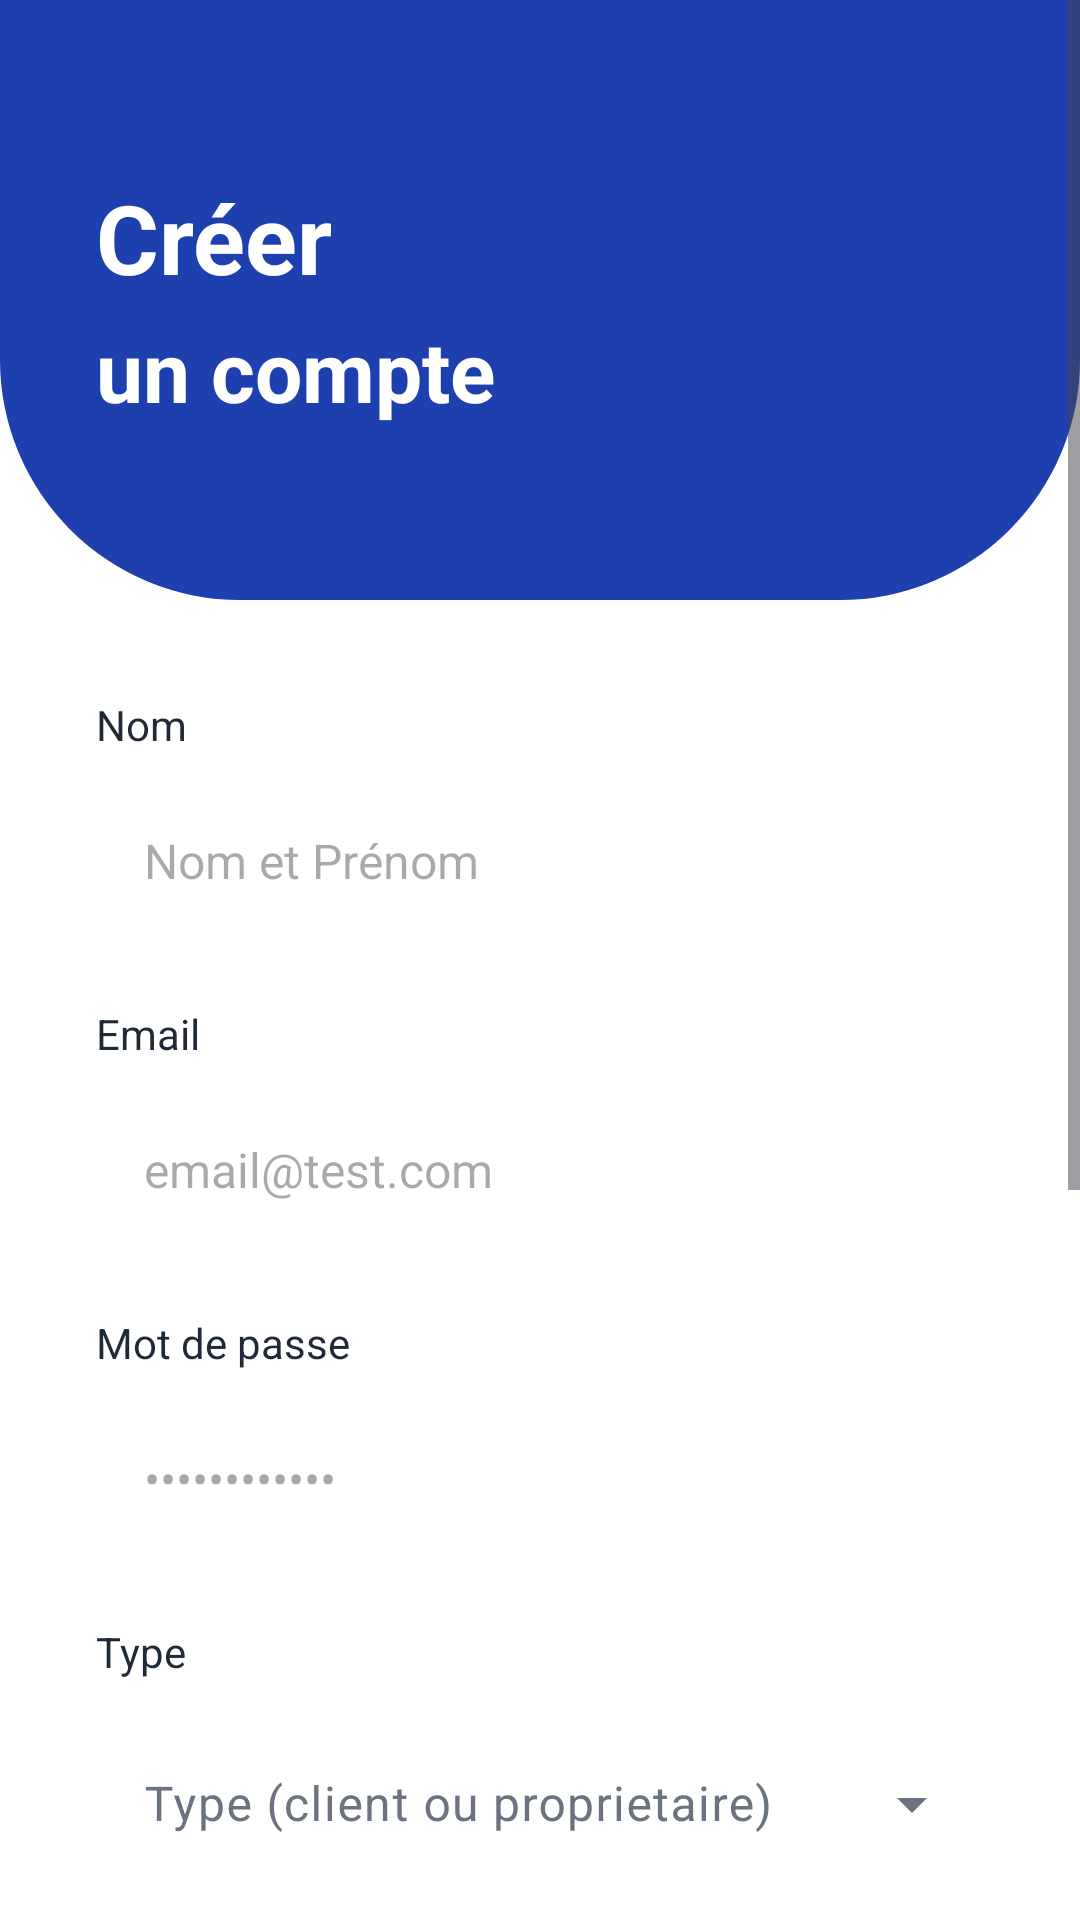

Android layout source for this screen:
<!-- AndroidManifest.xml: application theme Theme.FinHome -->
<!-- res/layout/activity_register.xml -->
<?xml version="1.0" encoding="utf-8"?>
<ScrollView xmlns:android="http://schemas.android.com/apk/res/android"
    xmlns:app="http://schemas.android.com/apk/res-auto"
    android:layout_width="match_parent"
    android:layout_height="match_parent"
    android:fillViewport="true"
    android:background="@android:color/white">

    <LinearLayout
        android:layout_width="match_parent"
        android:layout_height="wrap_content"
        android:orientation="vertical">

        
        <FrameLayout
            android:layout_width="match_parent"
            android:layout_height="200dp"
            android:background="@drawable/bg_curved_top_blue">

            <LinearLayout
                android:layout_width="match_parent"
                android:layout_height="wrap_content"
                android:orientation="vertical"
                android:padding="32dp"
                android:layout_gravity="center_vertical">

                <TextView
                    android:layout_width="wrap_content"
                    android:layout_height="wrap_content"
                    android:text="Créer"
                    android:textColor="@android:color/white"
                    android:textSize="32sp"
                    android:textStyle="bold" />

                <TextView
                    android:layout_width="wrap_content"
                    android:layout_height="wrap_content"
                    android:text="un compte"
                    android:textColor="@android:color/white"
                    android:textSize="28sp"
                    android:textStyle="bold"
                    android:layout_marginTop="4dp" />
            </LinearLayout>
        </FrameLayout>

        
        <LinearLayout
            android:layout_width="match_parent"
            android:layout_height="wrap_content"
            android:orientation="vertical"
            android:padding="32dp">

            
            <TextView
                android:layout_width="wrap_content"
                android:layout_height="wrap_content"
                android:text="Nom"
                android:textSize="14sp"
                android:textColor="@color/md_onSurface"
                android:layout_marginBottom="8dp" />

            <EditText
                android:id="@+id/et_name"
                android:layout_width="match_parent"
                android:layout_height="56dp"
                android:hint="Nom et Prénom"
                android:inputType="textPersonName"
                android:background="@drawable/bg_input_field"
                android:paddingHorizontal="16dp"
                android:textSize="16sp"
                android:layout_marginBottom="20dp" />

            
            <TextView
                android:layout_width="wrap_content"
                android:layout_height="wrap_content"
                android:text="Email"
                android:textSize="14sp"
                android:textColor="@color/md_onSurface"
                android:layout_marginBottom="8dp" />

            <EditText
                android:id="@+id/et_email"
                android:layout_width="match_parent"
                android:layout_height="56dp"
                android:hint="email@test.com"
                android:inputType="textEmailAddress"
                android:background="@drawable/bg_input_field"
                android:paddingHorizontal="16dp"
                android:textSize="16sp"
                android:layout_marginBottom="20dp" />

            
            <TextView
                android:layout_width="wrap_content"
                android:layout_height="wrap_content"
                android:text="Mot de passe"
                android:textSize="14sp"
                android:textColor="@color/md_onSurface"
                android:layout_marginBottom="8dp" />

            <EditText
                android:id="@+id/et_password"
                android:layout_width="match_parent"
                android:layout_height="56dp"
                android:hint="••••••••••••"
                android:inputType="textPassword"
                android:background="@drawable/bg_input_field"
                android:paddingHorizontal="16dp"
                android:textSize="16sp"
                android:layout_marginBottom="20dp" />

            
            <TextView
                android:layout_width="wrap_content"
                android:layout_height="wrap_content"
                android:text="Type"
                android:textSize="14sp"
                android:textColor="@color/md_onSurface"
                android:layout_marginBottom="8dp" />

            <com.google.android.material.textfield.TextInputLayout
                android:id="@+id/til_type"
                style="@style/Widget.Material3.TextInputLayout.OutlinedBox.ExposedDropdownMenu"
                android:layout_width="match_parent"
                android:layout_height="wrap_content"
                android:layout_marginBottom="20dp"
                android:background="@drawable/bg_input_field">

                <AutoCompleteTextView
                    android:id="@+id/et_type"
                    android:layout_width="match_parent"
                    android:layout_height="56dp"
                    android:hint="Type (client ou proprietaire)"
                    android:inputType="text"
                    android:paddingHorizontal="16dp"
                    android:background="@android:color/transparent" />
            </com.google.android.material.textfield.TextInputLayout>

            
            <TextView
                android:layout_width="wrap_content"
                android:layout_height="wrap_content"
                android:text="Téléphone"
                android:textSize="14sp"
                android:textColor="@color/md_onSurface"
                android:layout_marginBottom="8dp" />

            <com.google.android.material.textfield.TextInputLayout
                android:id="@+id/til_phone"
                style="@style/Widget.Material3.TextInputLayout.OutlinedBox"
                android:layout_width="match_parent"
                android:layout_height="wrap_content"
                android:layout_marginBottom="20dp"
                android:background="@drawable/bg_input_field">

                <com.google.android.material.textfield.TextInputEditText
                    android:id="@+id/et_phone"
                    android:layout_width="match_parent"
                    android:layout_height="56dp"
                    android:hint="Téléphone (+216...)"
                    android:inputType="phone"
                    android:paddingHorizontal="16dp"
                    android:background="@android:color/transparent" />
            </com.google.android.material.textfield.TextInputLayout>

            
            <TextView
                android:layout_width="wrap_content"
                android:layout_height="wrap_content"
                android:text="Localisation"
                android:textSize="14sp"
                android:textColor="@color/md_onSurface"
                android:layout_marginBottom="8dp" />

            <com.google.android.material.textfield.TextInputLayout
                android:id="@+id/til_location"
                style="@style/Widget.Material3.TextInputLayout.OutlinedBox.ExposedDropdownMenu"
                android:layout_width="match_parent"
                android:layout_height="wrap_content"
                android:layout_marginBottom="32dp"
                android:background="@drawable/bg_input_field">

                <com.google.android.material.textfield.MaterialAutoCompleteTextView
                    android:id="@+id/et_location"
                    android:layout_width="match_parent"
                    android:layout_height="56dp"
                    android:hint="Gouvernorat / Ville"
                    android:inputType="text"
                    android:completionThreshold="1"
                    android:paddingHorizontal="16dp"
                    android:background="@android:color/transparent" />
            </com.google.android.material.textfield.TextInputLayout>

            
            <com.google.android.material.button.MaterialButton
                android:id="@+id/btn_register"
                android:layout_width="match_parent"
                android:layout_height="56dp"
                android:text="S'inscrire"
                android:textSize="18sp"
                android:textColor="@android:color/white"
                android:background="@drawable/bg_button_primary"
                app:cornerRadius="12dp"
                style="@style/Widget.Material3.Button" />

            
            <TextView
                android:id="@+id/tv_login_prompt"
                android:layout_width="wrap_content"
                android:layout_height="wrap_content"
                android:text="Déjà un compte ? Se connecter"
                android:textColor="@color/md_primary"
                android:textStyle="bold"
                android:layout_gravity="center"
                android:padding="16dp"
                android:layout_marginTop="16dp" />

        </LinearLayout>

    </LinearLayout>

</ScrollView>
<!-- resources referenced by this layout -->
<resources>
  <color name="md_onSurface">#1F2937</color>
  <color name="md_primary">#1E40AF</color>
  <!-- drawable bg_curved_top_blue (drawable) -->
  <?xml version="1.0" encoding="utf-8"?>
  <shape xmlns:android="http://schemas.android.com/apk/res/android"
      android:shape="rectangle">
      <solid android:color="@color/md_primary" />
      <corners
          android:bottomLeftRadius="80dp"
          android:bottomRightRadius="80dp" />
  </shape>
  <style name="Theme.FinHome" parent="Base.Theme.FinHome" />
  <style name="Base.Theme.FinHome" parent="Theme.Material3.DayNight.NoActionBar">
          
          <item name="colorPrimary">@color/md_primary</item>
          <item name="colorOnPrimary">@color/md_onPrimary</item>
          <item name="colorPrimaryContainer">@color/md_primaryContainer</item>
          <item name="colorOnPrimaryContainer">@color/md_onPrimaryContainer</item>
  
          <item name="colorSecondary">@color/md_secondary</item>
          <item name="colorOnSecondary">@color/md_onSecondary</item>
          <item name="colorSecondaryContainer">@color/md_secondaryContainer</item>
          <item name="colorOnSecondaryContainer">@color/md_onSecondaryContainer</item>
  
          <item name="colorTertiary">@color/md_tertiary</item>
          <item name="colorOnTertiary">@color/md_onTertiary</item>
          <item name="colorTertiaryContainer">@color/md_tertiaryContainer</item>
          <item name="colorOnTertiaryContainer">@color/md_onTertiaryContainer</item>
  
          <item name="colorError">@color/md_error</item>
          <item name="colorOnError">@color/md_onError</item>
          <item name="colorErrorContainer">@color/md_errorContainer</item>
          <item name="colorOnErrorContainer">@color/md_onErrorContainer</item>
  
          <item name="android:colorBackground">@color/md_background</item>
          <item name="colorBackground">@color/md_background</item>
          <item name="colorSurface">@color/md_surface</item>
          <item name="colorSurfaceVariant">@color/md_surfaceVariant</item>
          <item name="colorOnSurface">@color/md_onSurface</item>
          <item name="colorOnSurfaceVariant">@color/md_onSurfaceVariant</item>
          <item name="colorOnBackground">@color/md_onBackground</item>
          <item name="colorOutline">@color/md_outline</item>
          <item name="colorOutlineVariant">@color/md_outlineVariant</item>
  
          
          
          
      </style>
  <color name="md_onPrimary">#FFFFFF</color>
  <color name="md_primaryContainer">#DBEAFE</color>
  <color name="md_onPrimaryContainer">#1E3A8A</color>
  <color name="md_secondary">#7C3AED</color>
  <color name="md_onSecondary">#FFFFFF</color>
  <color name="md_secondaryContainer">#F3E8FF</color>
  <color name="md_onSecondaryContainer">#581C87</color>
  <color name="md_tertiary">#059669</color>
  <color name="md_onTertiary">#FFFFFF</color>
  <color name="md_tertiaryContainer">#ECFDF5</color>
  <color name="md_onTertiaryContainer">#064E3B</color>
  <color name="md_error">#DC2626</color>
  <color name="md_onError">#FFFFFF</color>
  <color name="md_errorContainer">#FEF2F2</color>
  <color name="md_onErrorContainer">#991B1B</color>
  <color name="md_background">#FFFFFF</color>
  <color name="md_surface">#FAFAFA</color>
  <color name="md_surfaceVariant">#F9FAFB</color>
  <color name="md_onSurfaceVariant">#6B7280</color>
  <color name="md_onBackground">#111827</color>
  <color name="md_outline">#D1D5DB</color>
  <color name="md_outlineVariant">#E5E7EB</color>
</resources>
